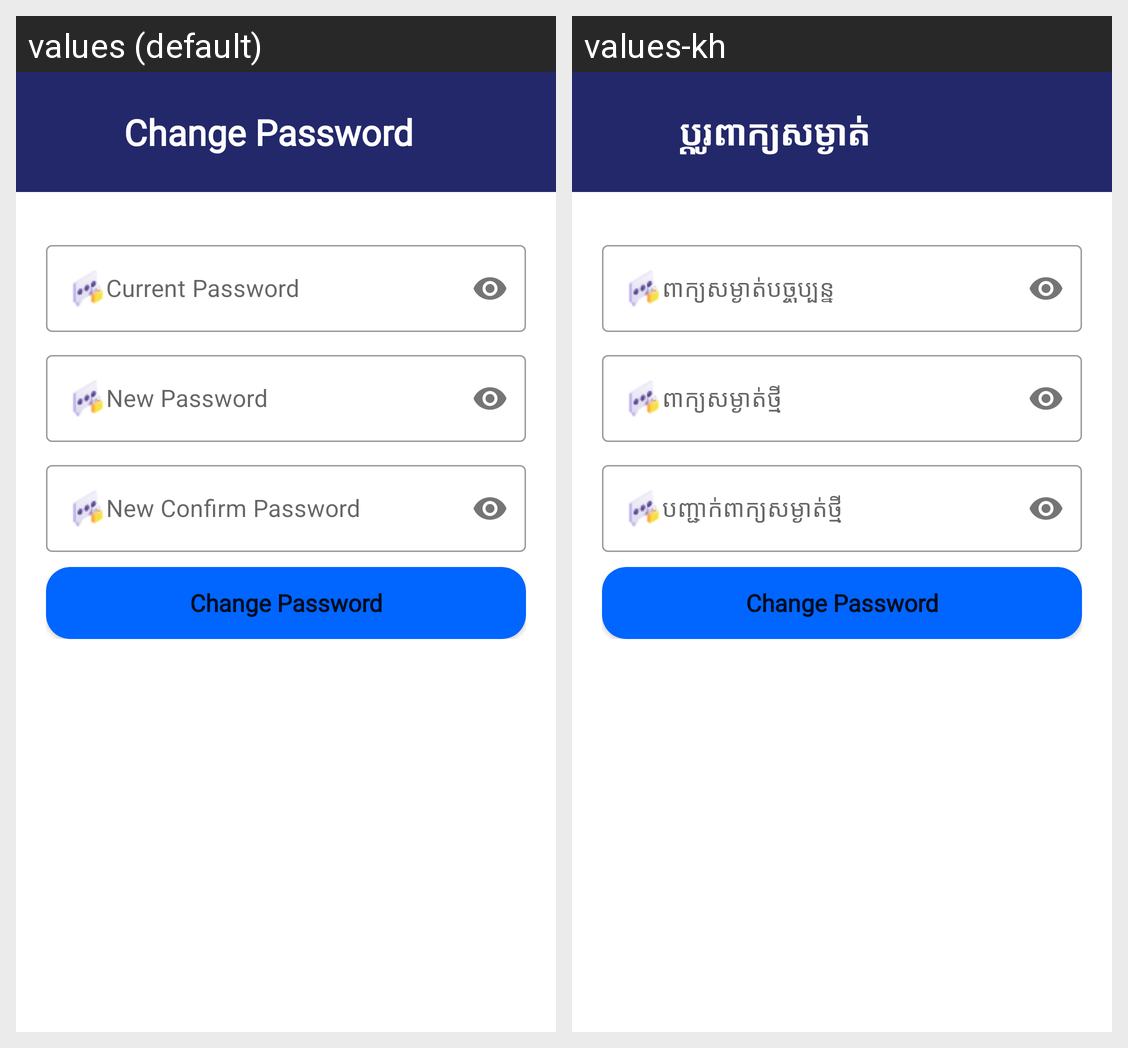

Here is an Android app screen in its default locale and in the app's own translations. Write out the translated-string differences for the strings that appear on this screen.
Android screen res/layout/activity_change_password.xml rendered under 2 locales, left to right: values (default), values-kh. Device: Nexus 5 (rendered at 1080×1920; each locale shown at half size, 540×960, under a caption strip naming it); theme Theme.LostAndFound.
Strings drawn on this screen, with the default value and each locale's value (text and hints the layout hard-codes, and strings that could not be matched under every locale, appear in the picture but are not listed):

change_password
  values: Change Password
  values-kh: ប្តូរពាក្យសម្ងាត់

current_password
  values: Current Password
  values-kh: ពាក្យសម្ងាត់បច្ចុប្បន្ន

new_password
  values: New Password
  values-kh: ពាក្យសម្ងាត់ថ្មី

new_confirm_password
  values: New Confirm Password
  values-kh: បញ្ជាក់ពាក្យសម្ងាត់ថ្មី
